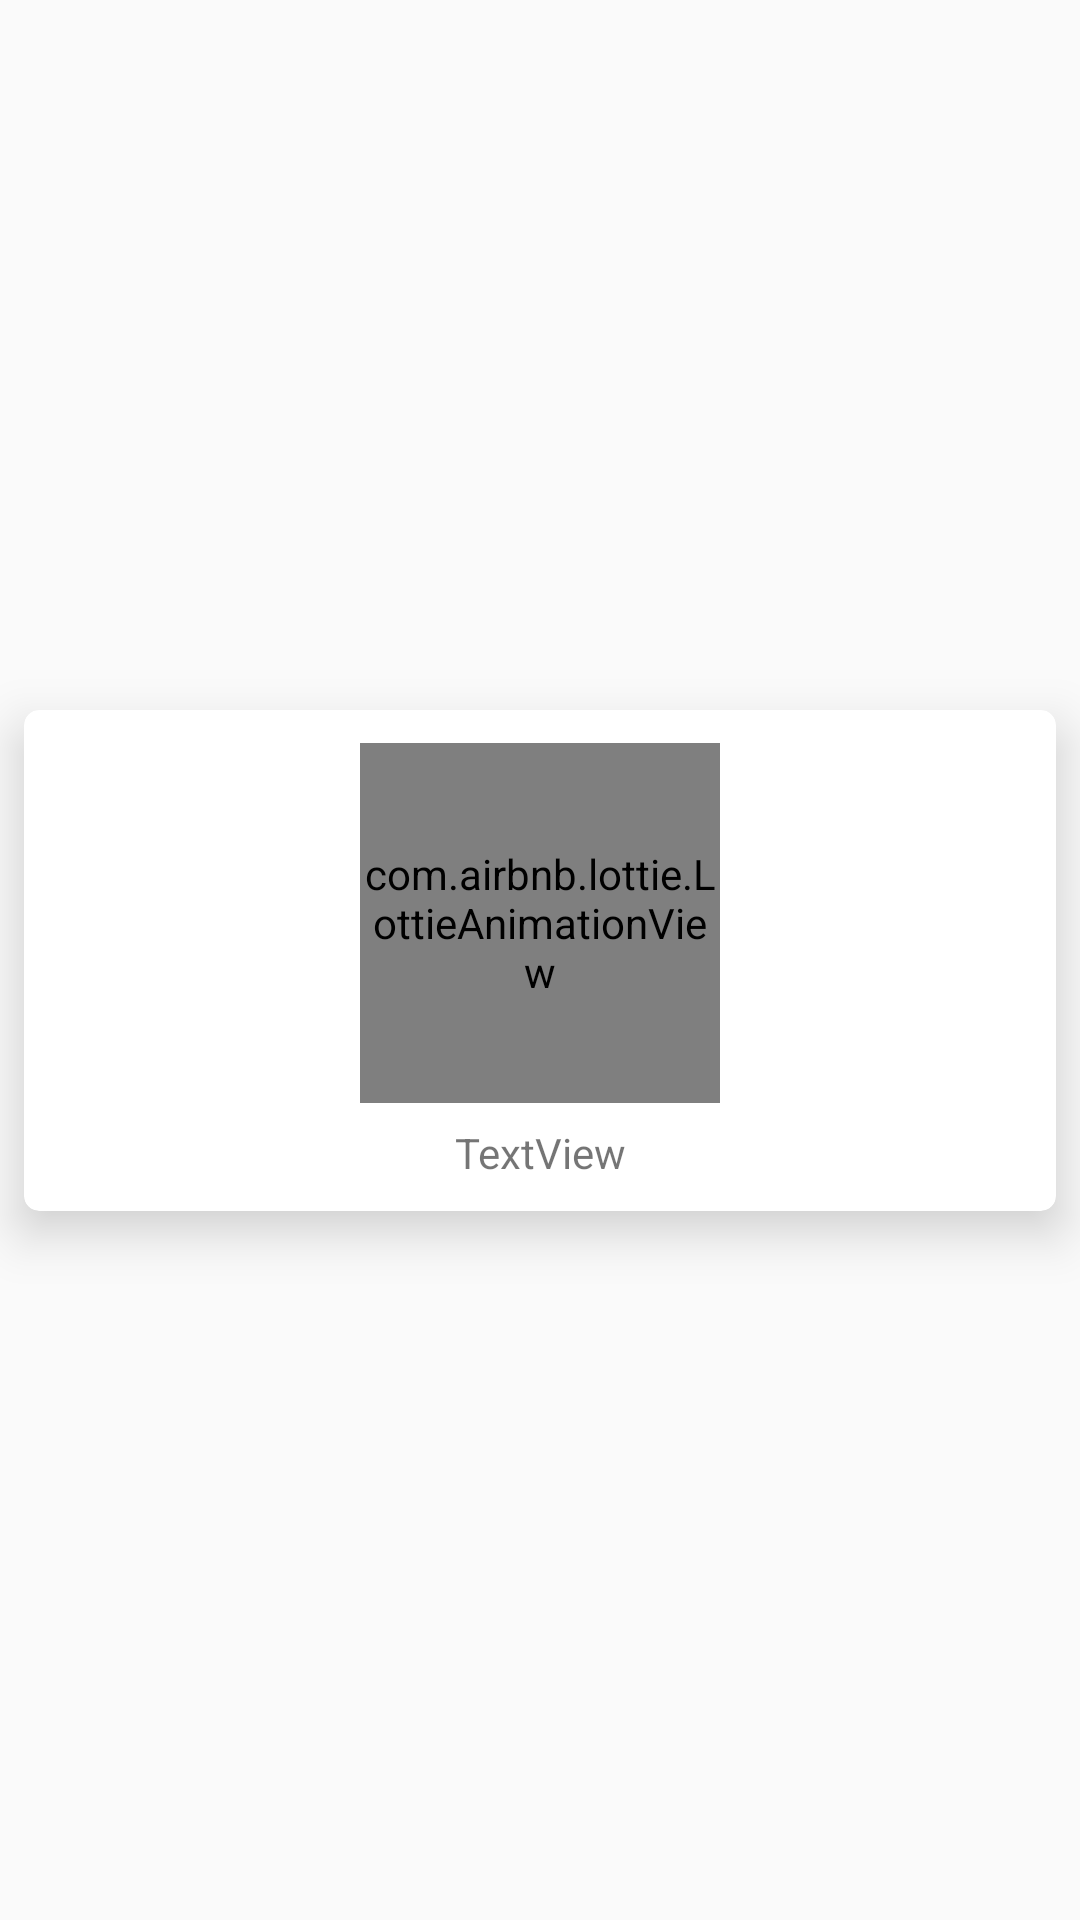

Layout XML and referenced resources for this Android screen:
<!-- AndroidManifest.xml: application theme AppTheme -->
<!-- res/layout/custom_category_grid_layout.xml -->
<?xml version="1.0" encoding="utf-8"?>
<androidx.constraintlayout.widget.ConstraintLayout xmlns:android="http://schemas.android.com/apk/res/android"
    xmlns:app="http://schemas.android.com/apk/res-auto"
    android:layout_width="match_parent"
    android:layout_height="wrap_content">

    <androidx.cardview.widget.CardView
        android:layout_width="0dp"
        android:layout_height="wrap_content"
        android:layout_marginStart="8dp"
        android:layout_marginTop="8dp"
        android:layout_marginEnd="8dp"
        android:layout_marginBottom="8dp"
        app:cardCornerRadius="5dp"
        app:cardElevation="10dp"
        app:contentPadding="10dp"
        app:layout_constraintBottom_toBottomOf="parent"
        app:layout_constraintEnd_toEndOf="parent"
        app:layout_constraintHorizontal_bias="0.0"
        app:layout_constraintStart_toStartOf="parent"
        app:layout_constraintTop_toTopOf="parent">

        <androidx.constraintlayout.widget.ConstraintLayout
            android:layout_width="match_parent"
            android:layout_height="match_parent">

            <TextView
                android:id="@+id/textView2"
                android:layout_width="wrap_content"
                android:layout_height="wrap_content"
                android:layout_marginTop="7dp"
                android:text="TextView"
                app:layout_constraintBottom_toBottomOf="parent"
                app:layout_constraintEnd_toEndOf="parent"
                app:layout_constraintStart_toStartOf="parent"
                app:layout_constraintTop_toBottomOf="@+id/animationView"
                app:layout_constraintVertical_bias="0.0" />












            <com.airbnb.lottie.LottieAnimationView
                android:id="@+id/animationView"
                android:layout_width="120dp"
                android:layout_height="120dp"
                app:layout_constraintBottom_toBottomOf="parent"
                app:layout_constraintEnd_toEndOf="parent"
                app:layout_constraintStart_toStartOf="parent"
                app:layout_constraintTop_toTopOf="parent"
                app:layout_constraintVertical_bias="0.035"
                app:lottie_autoPlay="true"
                app:lottie_loop="true"
                />

        </androidx.constraintlayout.widget.ConstraintLayout>

    </androidx.cardview.widget.CardView>

</androidx.constraintlayout.widget.ConstraintLayout>
<!-- resources referenced by this layout -->
<resources>
  <style name="AppTheme" parent="Theme.AppCompat.Light.NoActionBar">
  
          <item name="colorPrimary">@color/green_light</item>
          <item name="colorPrimaryDark">@color/green_light</item>
          <item name="colorAccent">@color/green_light</item>
          <item name="android:navigationBarColor">@color/white</item>
  
  
  
      </style>
  <color name="green_light">#009688</color>
  <color name="white">#FFFFFFFF</color>
</resources>
